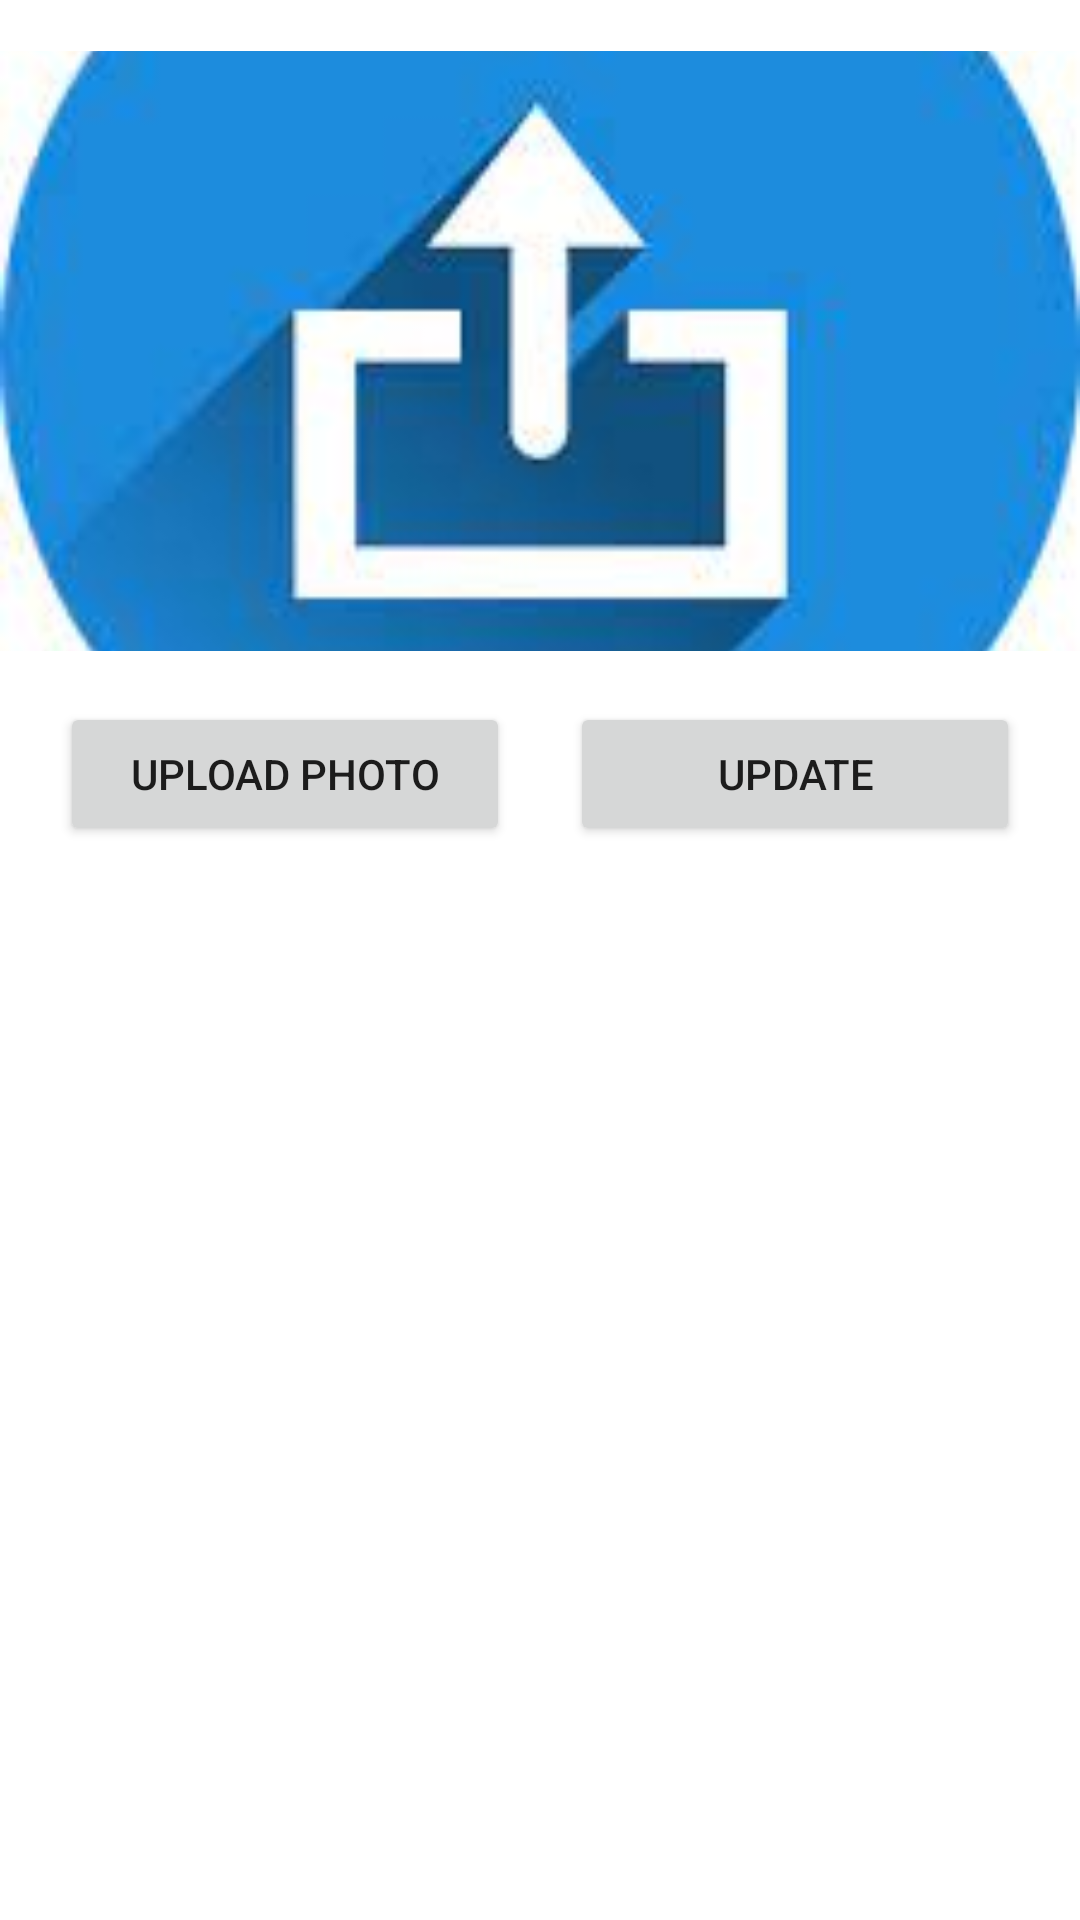

The Android layout XML behind this screen, and the referenced resources:
<!-- AndroidManifest.xml: application theme Theme.Planto -->
<!-- res/layout/activity_update_profile.xml -->
<LinearLayout xmlns:android="http://schemas.android.com/apk/res/android"
    xmlns:app="http://schemas.android.com/apk/res-auto"
    xmlns:tools="http://schemas.android.com/tools"
    android:layout_width="match_parent"
    android:layout_height="match_parent"
    android:orientation="vertical"
    tools:context=".updateProfile">

    <ImageView
        android:id="@+id/profile_image"
        android:layout_width="match_parent"
        android:layout_height="200dp"
        android:src="@drawable/upload_photo"
        android:scaleType="centerCrop"
        android:adjustViewBounds="true"
        android:layout_marginTop="17dp"
        android:layout_marginBottom="17dp" />

    <LinearLayout
        android:layout_width="match_parent"
        android:layout_height="wrap_content">

        <Button
            android:id="@+id/upload_photo"
            android:layout_width="0dp"
            android:layout_height="wrap_content"
            android:layout_weight="1"
            android:layout_marginStart="20dp"
            android:layout_marginEnd="10dp"
            android:text="Upload Photo" />

        <Button
            android:id="@+id/update"
            android:layout_width="0dp"
            android:layout_height="wrap_content"
            android:layout_weight="1"
            android:layout_marginStart="10dp"
            android:layout_marginEnd="20dp"
            android:text="Update" />

    </LinearLayout>
</LinearLayout>
<!-- resources referenced by this layout -->
<resources>
  <!-- drawable upload_photo: jpg bitmap (drawable, 5585 bytes) -->
  <style name="Theme.Planto" parent="Theme.MaterialComponents.DayNight.DarkActionBar">
          
          <item name="colorPrimary">#039469</item>
          <item name="colorPrimaryVariant">#027E5A</item>
          <item name="colorOnPrimary">@color/white</item>
          
          <item name="colorSecondary">@color/teal_200</item>
          <item name="colorSecondaryVariant">@color/teal_700</item>
          <item name="colorOnSecondary">@color/black</item>
          
          <item name="android:statusBarColor">#039469</item>
          
      </style>
  <color name="white">#FFFFFFFF</color>
  <color name="teal_200">#9BE6AD</color>
  <color name="teal_700">#4CBC67</color>
  <color name="black">#FF000000</color>
</resources>
